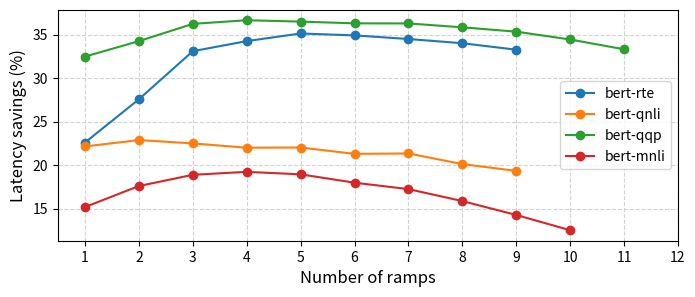
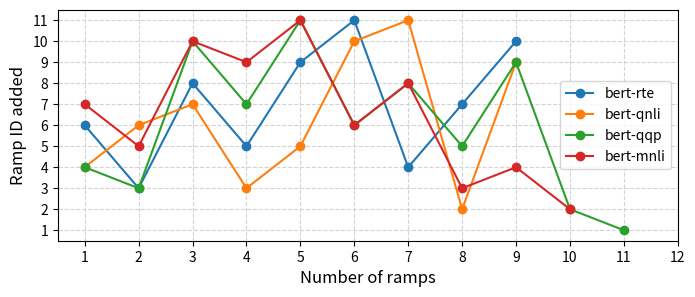

Write Python code to recreate these figures, in order.
import matplotlib
import matplotlib.pyplot as plt
import numpy as np
from functools import reduce


matplotlib.rcParams["figure.figsize"] = (8, 3)
matplotlib.rcParams['pdf.fonttype'] = 42
matplotlib.rcParams['ps.fonttype'] = 42


config_every_epoch = {
    "rte": [
        (0.22588894064671416, [6], [0.4125]),  # best savings, best ramp IDs, and their associated thresholds
        (0.2756686464034782, [3, 6], [0.1125, 0.4]),
        (0.3310042312022049, [3, 6, 8], [0.2375, 0.075, 0.4]),
        (0.342610923488995, [3, 5, 6, 8], [0.2375, 0.075, 0.1125, 0.4]),
        (0.35138872714568536, [3, 5, 6, 8, 9], [0.2375, 0.075, 0.075, 0.1125, 0.4]),
        (0.3492003416016459, [3, 5, 6, 8, 9, 11], [0.2375, 0.075, 0.075, 0.1125, 0.1375, 0.4]),
        (0.34502736695004066, [3, 4, 5, 6, 8, 9, 11], [0.2125, 0.075, 0.075, 0.1875, 0.1375, 0.2125, 0.425]),
        (0.34017992313962975, [3, 4, 5, 6, 7, 8, 9, 11], [0.2125, 0.0625, 0.075, 0.075, 0.1875, 0.1375, 0.2125, 0.425]),
        (0.33273164861612503, [3, 4, 5, 6, 7, 8, 9, 10, 11], [0.2125, 0.0625, 0.075, 0.075, 0.05, 0.1875, 0.1375, 0.2125, 0.425])
    ],
    "qnli": [
        (0.2214100626108385, [4], ),  # 1: curr_ramp_ids [4], thresholds [0.4125]
        (0.2287834680617803, [4, 6], ),  # 2: curr_ramp_ids [4, 6], thresholds [0.075, 0.35]
        (0.22492564839910323, [4, 6, 7], ),  # 3: curr_ramp_ids [4, 6, 7], thresholds [0.0625, 0.0375, 0.375]
        (0.2199867535069746, [3, 4, 6, 7], ),  # 4: curr_ramp_ids [3, 4, 6, 7], thresholds [0.05, 0.05, 0.0375, 0.35]
        (0.22020744637925915, [3, 4, 5, 6, 7], ),  # 5: curr_ramp_ids [3, 4, 5, 6, 7], thresholds [0.05, 0.05, 0.025, 0.0375, 0.3625]
        (0.21292728797245997, [3, 4, 5, 6, 7, 10], ),  # 6: curr_ramp_ids [3, 4, 5, 6, 7, 10], thresholds [0.0375, 0.0375, 0.0375, 0.05, 0.0375, 0.3625]
        (0.21335932440917305, [3, 4, 5, 6, 7, 10, 11], ),  # 7: curr_ramp_ids [3, 4, 5, 6, 7, 10, 11], thresholds [0.025, 0.0375, 0.0375, 0.025, 0.0375, 0.0125, 0.375]
        (0.20116241420779868, [2, 3, 4, 5, 6, 7, 10, 11], ),  # 8: curr_ramp_ids [2, 3, 4, 5, 6, 7, 10, 11], thresholds [0.025, 0.0375, 0.0375, 0.025, 0.0125, 0.0, 0.0125, 0.4]
        (0.19330309078276342, [2, 3, 4, 5, 6, 7, 9, 10, 11], ),  # 9: curr_ramp_ids [2, 3, 4, 5, 6, 7, 9, 10, 11], thresholds [0.075, 0.025, 0.0375, 0.0375, 0.025, 0.0375, 0.0, 0.0125, 0.375]
        # No more ramps can be added without overflowing the accuracy loss budget, stopping
    ], 
    "qqp": [
        (0.3247978718028506, [4], ),  # 1: curr_ramp_ids [4], thresholds [0.45]
        (0.34258565182354217, [3, 4], ),  # 2: curr_ramp_ids [3, 4], thresholds [0.1, 0.425]
        (0.3624489360344044, [3, 4, 10], ),  # 3: curr_ramp_ids [3, 4, 10], thresholds [0.05, 0.1, 0.4125]
        (0.36664472511894997, [3, 4, 7, 10], ),  # 4: curr_ramp_ids [3, 4, 7, 10], thresholds [0.0875, 0.0875, 0.0125, 0.425]
        (0.3650371410562264, [3, 4, 7, 10, 11], ),  # 5: curr_ramp_ids [3, 4, 7, 10, 11], thresholds [0.0875, 0.0875, 0.0125, 0.0125, 0.4125]
        (0.36307111189125496, [3, 4, 6, 7, 10, 11], ),  # 6: curr_ramp_ids [3, 4, 6, 7, 10, 11], thresholds [0.075, 0.075, 0.025, 0.0125, 0.025, 0.4125]
        (0.362943950648805, [3, 4, 6, 7, 8, 10, 11], ),  # 7: curr_ramp_ids [3, 4, 6, 7, 8, 10, 11], thresholds [0.075, 0.075, 0.025, 0.025, 0.0, 0.05, 0.425]
        (0.35847016880364035, [3, 4, 5, 6, 7, 8, 10, 11], ),  # 8: curr_ramp_ids [3, 4, 5, 6, 7, 8, 10, 11], thresholds [0.075, 0.075, 0.025, 0.025, 0.0125, 0.0, 0.0375, 0.4125]
        (0.3534861462397505, [3, 4, 5, 6, 7, 8, 9, 10, 11], ),  # 9: curr_ramp_ids [3, 4, 5, 6, 7, 8, 9, 10, 11], thresholds [0.075, 0.075, 0.025, 0.025, 0.025, 0.0125, 0.0, 0.025, 0.425]
        (0.3444674387431882, [2, 3, 4, 5, 6, 7, 8, 9, 10, 11], ),  # 10: curr_ramp_ids [2, 3, 4, 5, 6, 7, 8, 9, 10, 11], thresholds [0.0375, 0.0875, 0.0375, 0.0375, 0.0375, 0.025, 0.0125, 0.0125, 0.0125, 0.425]
        (0.3332063050699604, [1, 2, 3, 4, 5, 6, 7, 8, 9, 10, 11], ),  # 11: curr_ramp_ids [1, 2, 3, 4, 5, 6, 7, 8, 9, 10, 11], thresholds [0.025, 0.0375, 0.0875, 0.0375, 0.0375, 0.0375, 0.025, 0.0125, 0.0125, 0.0125, 0.4125]
        # No more ramps can be added without overflowing the accuracy loss budget, stopping
    ],
    "mnli": [
        (0.1517288931249624, [7], ),  # 1: curr_ramp_ids [7], thresholds [0.5625]
        (0.17589368368582226, [5, 7], ),  # 2: curr_ramp_ids [5, 7], thresholds [0.075, 0.5375]
        (0.1888123839416298, [5, 7, 10], ),  # 3: curr_ramp_ids [5, 7, 10], thresholds [0.075, 0.05, 0.55]
        (0.19221457172749645, [5, 7, 9, 10], ),  # 4: curr_ramp_ids [5, 7, 9, 10], thresholds [0.0625, 0.05, 0.0375, 0.55]
        (0.1893479642197866, [5, 7, 9, 10, 11], ),  # 5: curr_ramp_ids [5, 7, 9, 10, 11], thresholds [0.075, 0.0375, 0.0125, 0.025, 0.5375]
        (0.17972723886524355, [5, 6, 7, 9, 10, 11], ),  # 6: curr_ramp_ids [5, 6, 7, 9, 10, 11], thresholds [0.05, 0.05, 0.0125, 0.0125, 0.025, 0.55]
        (0.17235619717461215, [5, 6, 7, 8, 9, 10, 11], ),  # 7: curr_ramp_ids [5, 6, 7, 8, 9, 10, 11], thresholds [0.0375, 0.0375, 0.0375, 0.025, 0.0125, 0.0375, 0.5625]
        (0.15857722708822908, [3, 5, 6, 7, 8, 9, 10, 11], ),  # 8: curr_ramp_ids [3, 5, 6, 7, 8, 9, 10, 11], thresholds [0.0625, 0.0375, 0.0375, 0.0375, 0.0125, 0.0125, 0.0375, 0.5625]
        (0.14260636287446826, [3, 4, 5, 6, 7, 8, 9, 10, 11], ),  # 9: curr_ramp_ids [3, 4, 5, 6, 7, 8, 9, 10, 11], thresholds [0.0875, 0.0625, 0.0375, 0.0375, 0.0375, 0.0125, 0.0125, 0.0375, 0.5625]
        (0.1250523118553456, [2, 3, 4, 5, 6, 7, 8, 9, 10, 11], ),  # 10: curr_ramp_ids [2, 3, 4, 5, 6, 7, 8, 9, 10, 11], thresholds [0.15, 0.075, 0.05, 0.0375, 0.0375, 0.0375, 0.0125, 0.0125, 0.0375, 0.55]
        # No more ramps can be added without overflowing the accuracy loss budget, stopping
    ]
}

x_index = list(range(1, 13))

for i, expr_name in enumerate([
    "latency_saving_as_more_ramps_are_added",
    "ramp_addition_ordering",
]):
    fig, ax = plt.subplots()

    # search for "format strings" in 
    # https://matplotlib.org/stable/api/_as_gen/matplotlib.pyplot.plot.html
    for dataset in config_every_epoch.keys():
        if i == 0:
            data = [100 * x[0] for x in config_every_epoch[dataset]]
            ylabel = f"Latency savings (%)"
            ax.set_yticks(list(range(15, 40, 5)))
            # max_y, min_y = max(savings_by_num_ramps), min(savings_by_num_ramps)
        elif i == 1:
            ramps_added_every_epoch = config_every_epoch[dataset][0][1]
            for epoch_data in config_every_epoch[dataset][1:]:
                print(epoch_data[1], ramps_added_every_epoch)
                new_ramp = set(epoch_data[1]) - set(ramps_added_every_epoch)
                ramps_added_every_epoch.append(list(new_ramp)[0])
            data = ramps_added_every_epoch
            ylabel = f"Ramp ID added"
            ax.set_yticks(list(range(1, 13)))
        
        plt.plot(list(range(1, len(config_every_epoch[dataset]) + 1)), 
                data, 
                marker="o", label=f"bert-{dataset}")  # color="#1f77b4"
    
    ax.set_xticks(x_index)
    ax.set_xlabel(f"Number of ramps", fontsize=12)
    ax.set_ylabel(ylabel, fontsize=12)
    # ax.yaxis.set_label_coords(-0.11, 0.3)  # x, y
    # ax.set_ylim([min_y - 1e10, max_y + 1e10])

    ax.legend(loc="center right")
    ax.set_axisbelow(True)  # puts the grid below the bars
    ax.grid(color='lightgrey', linestyle='dashed', axis="both", linewidth=0.8)

    fig.savefig(f'{expr_name}.png', bbox_inches='tight', dpi=500)

    # plt.show()
    plt.close()
